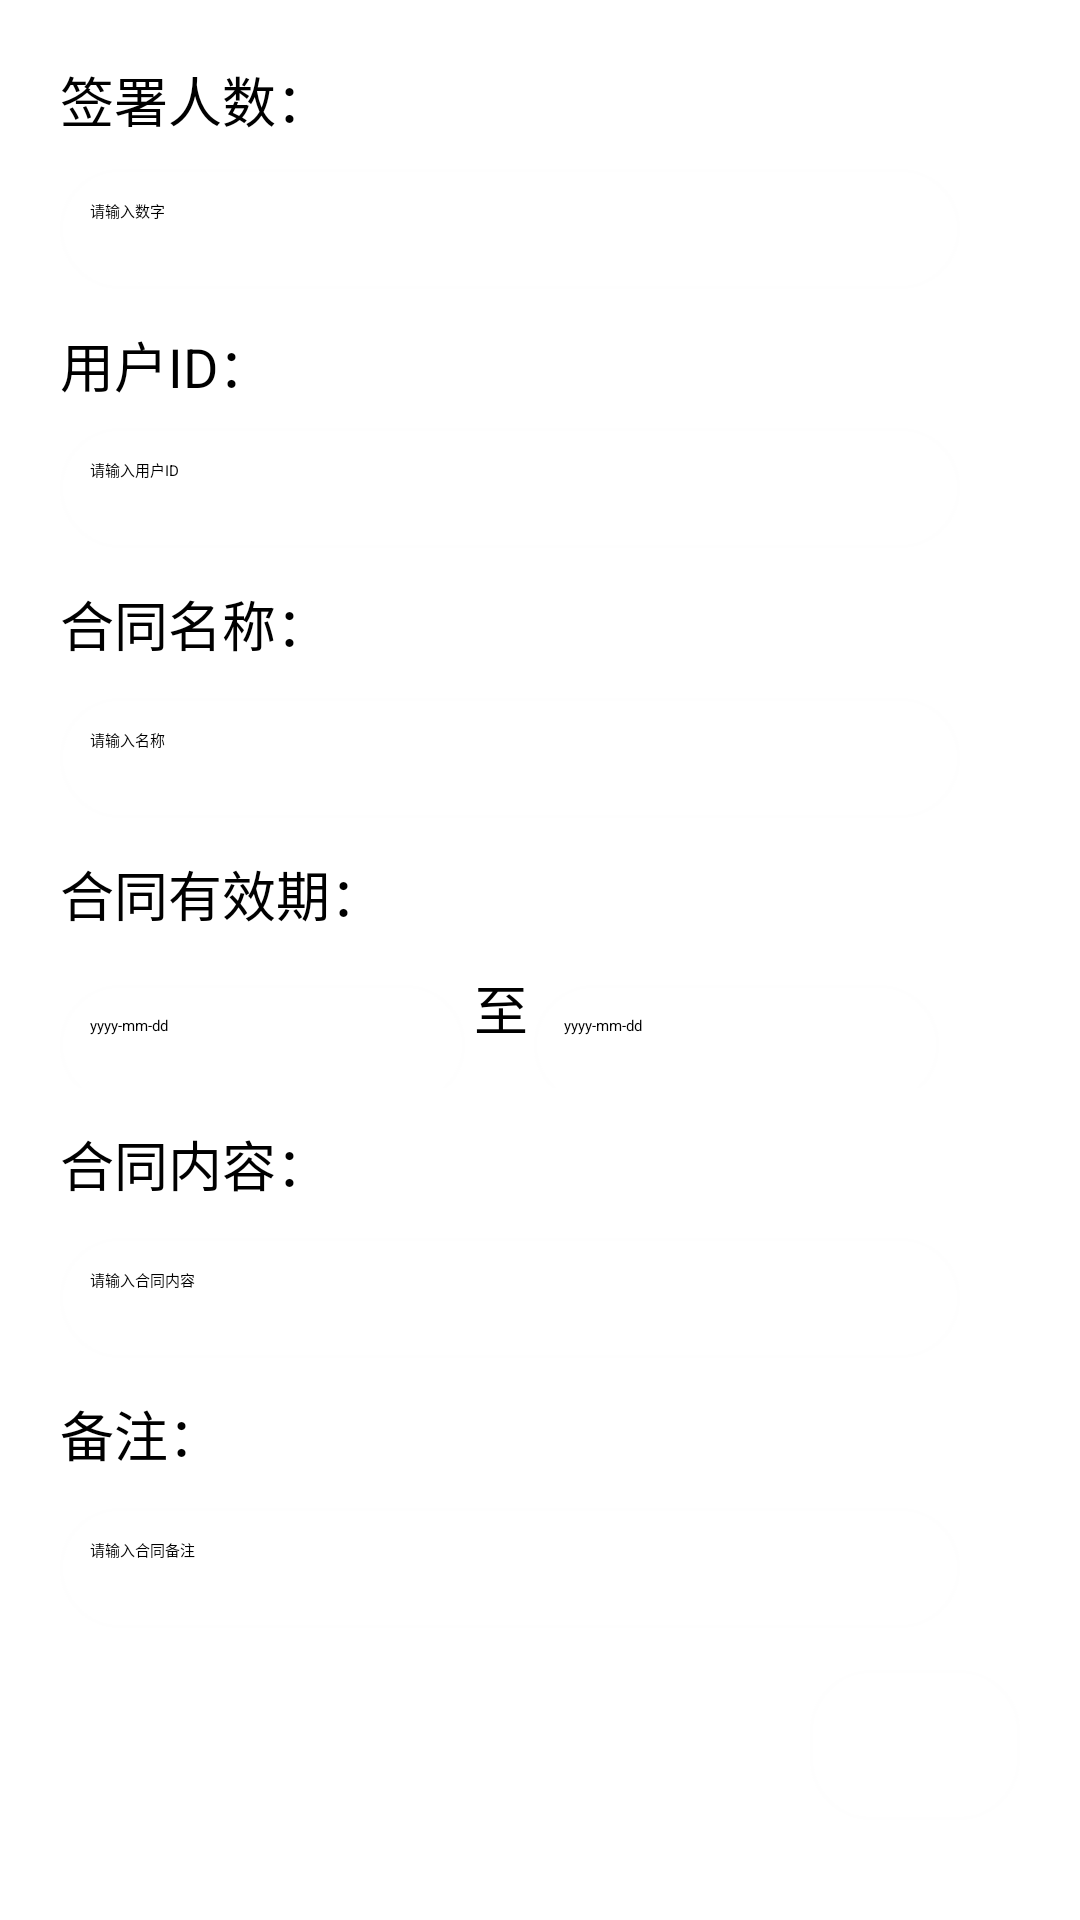

Android layout source for this screen:
<!-- AndroidManifest.xml: application theme QMUI.Compat -->
<!-- res/layout/fragment_create_contract.xml -->
<?xml version="1.0" encoding="utf-8"?>

<LinearLayout xmlns:android="http://schemas.android.com/apk/res/android"
    xmlns:tools="http://schemas.android.com/tools"
    android:layout_width="match_parent"
    android:layout_height="match_parent"
    android:orientation="vertical"
    android:background="@color/design_default_color_on_primary"
    tools:context=".MainActivity">



    <LinearLayout
        android:layout_width="match_parent"
        android:layout_height="wrap_content"
        android:orientation="vertical">
        <TextView
            android:layout_width="wrap_content"
            android:layout_height="match_parent"
            android:layout_marginLeft="20dp"
            android:layout_marginTop="20dp"
            android:textColor="@android:color/black"
            android:textSize="18sp"
            android:text="签署人数："
            />
        <EditText
            android:id="@+id/count"
            android:layout_width="300dp"
            android:layout_height="40dp"
            android:layout_marginLeft="20dp"
            android:layout_marginTop="10dp"
            android:background="@drawable/translucent"
            android:hint="请输入数字"
            />
    </LinearLayout>

    <LinearLayout
        android:layout_width="match_parent"
        android:layout_height="wrap_content"
        android:orientation="vertical">
        <TextView
            android:layout_width="wrap_content"
            android:layout_height="match_parent"
            android:layout_marginLeft="20dp"
            android:layout_marginTop="12dp"
            android:textColor="@android:color/black"
            android:textSize="18sp"
            android:text="用户ID："
            />
        <EditText
            android:id="@+id/userGroup"
            android:layout_width="300dp"
            android:layout_height="40dp"
            android:layout_marginLeft="20dp"
            android:layout_marginTop="8dp"
            android:scrollHorizontally="true"
            android:singleLine="true"
            android:background="@drawable/translucent"
            android:hint="请输入用户ID"
            />
    </LinearLayout>

    <LinearLayout
        android:layout_width="match_parent"
        android:layout_height="wrap_content"
        android:orientation="vertical">
        <TextView
            android:layout_width="wrap_content"
            android:layout_height="30dp"
            android:layout_marginLeft="20dp"
            android:layout_marginTop="12dp"
            android:textColor="@android:color/black"
            android:textSize="18sp"
            android:text="合同名称："
            />
        <EditText
            android:id="@+id/contact_name"
            android:layout_width="300dp"
            android:layout_marginLeft="20dp"
            android:layout_marginTop="8dp"
            android:layout_height="40dp"
            android:background="@drawable/translucent"
            android:hint="请输入名称"
            />
    </LinearLayout>

    <TextView
        android:layout_width="wrap_content"
        android:layout_height="30dp"
        android:layout_marginLeft="20dp"
        android:layout_marginTop="12dp"
        android:textColor="@android:color/black"
        android:textSize="18sp"
        android:text="合同有效期："
        />
    <LinearLayout
        android:layout_width="match_parent"
        android:layout_height="wrap_content"
        android:layout_marginLeft="20dp"
        android:orientation="horizontal">

        <EditText
            android:id="@+id/start_time"
            android:layout_width="135dp"
            android:layout_marginTop="8dp"
            android:layout_height="40dp"
            android:background="@drawable/translucent"
            android:hint="yyyy-mm-dd"/>
        <TextView
            android:layout_width="20dp"
            android:layout_height="30dp"
            android:textColor="@android:color/black"
            android:textSize="18sp"
            android:text="至"
            android:layout_marginLeft="3dp"
            android:layout_marginTop="8dp"/>
        <EditText
            android:id="@+id/end_time"
            android:layout_width="135dp"
            android:layout_marginTop="8dp"
            android:layout_height="40dp"
            android:background="@drawable/translucent"
            android:hint="yyyy-mm-dd"/>
    </LinearLayout>

    <LinearLayout
        android:layout_width="match_parent"
        android:layout_height="wrap_content"
        android:orientation="vertical">
        <TextView
            android:layout_width="wrap_content"
            android:layout_height="30dp"
            android:layout_marginLeft="20dp"
            android:layout_marginTop="12dp"
            android:textColor="@android:color/black"
            android:textSize="18sp"
            android:text="合同内容："
            />
        <EditText
            android:id="@+id/contact_content"
            android:layout_width="300dp"
            android:layout_marginTop="8dp"
            android:layout_height="40dp"
            android:layout_marginLeft="20dp"
            android:background="@drawable/translucent"
            android:hint="请输入合同内容"
            />
    </LinearLayout>

    <LinearLayout
        android:layout_width="match_parent"
        android:layout_height="wrap_content"
        android:orientation="vertical">
        <TextView
            android:layout_width="wrap_content"
            android:layout_height="30dp"
            android:layout_marginLeft="20dp"
            android:layout_marginTop="12dp"
            android:textColor="@android:color/black"
            android:textSize="18sp"
            android:text="备注："
            />
        <EditText
            android:id="@+id/contact_tip"
            android:layout_width="300dp"
            android:layout_marginTop="8dp"
            android:layout_height="40dp"
            android:layout_marginLeft="20dp"
            android:background="@drawable/translucent"
            android:hint="请输入合同备注"
            />
    </LinearLayout>
    <Button
        android:id="@+id/create_contract"
        android:layout_marginLeft="270dp"
        android:layout_marginTop="14dp"
        android:layout_width="70dp"
        android:layout_height="50dp"
        android:radius="20dp"
        android:background="@drawable/translucent_button"
        android:text="完成"
        android:textColor="@color/design_default_color_on_primary"
        android:textSize="19dp"/>
</LinearLayout>
<!-- resources referenced by this layout -->
<resources>
  <!-- drawable translucent (drawable) -->
  <?xml version="1.0" encoding="utf-8"?>
  
  <shape xmlns:android="http://schemas.android.com/apk/res/android">
      <solid android:color="@color/qmui_config_color_background_pressed" />
      <stroke android:width="1dip" android:color="#fefefe" />
      <corners android:radius="20dp"/>
      <padding android:bottom="10dp"
          android:left="10dp"
          android:right="10dp"
          android:top="10dp"/>
  </shape>
  <!-- drawable translucent_button (drawable) -->
  <?xml version="1.0" encoding="utf-8"?>
  
  <shape xmlns:android="http://schemas.android.com/apk/res/android">
  <solid android:color="@color/qmui_config_color_50_blue" />
  <stroke android:width="1dip" android:color="#fefefe" />
  <corners android:radius="20dp"/>
  <padding android:bottom="10dp"
      android:left="10dp"
      android:right="10dp"
      android:top="10dp"/>
  </shape>
</resources>
